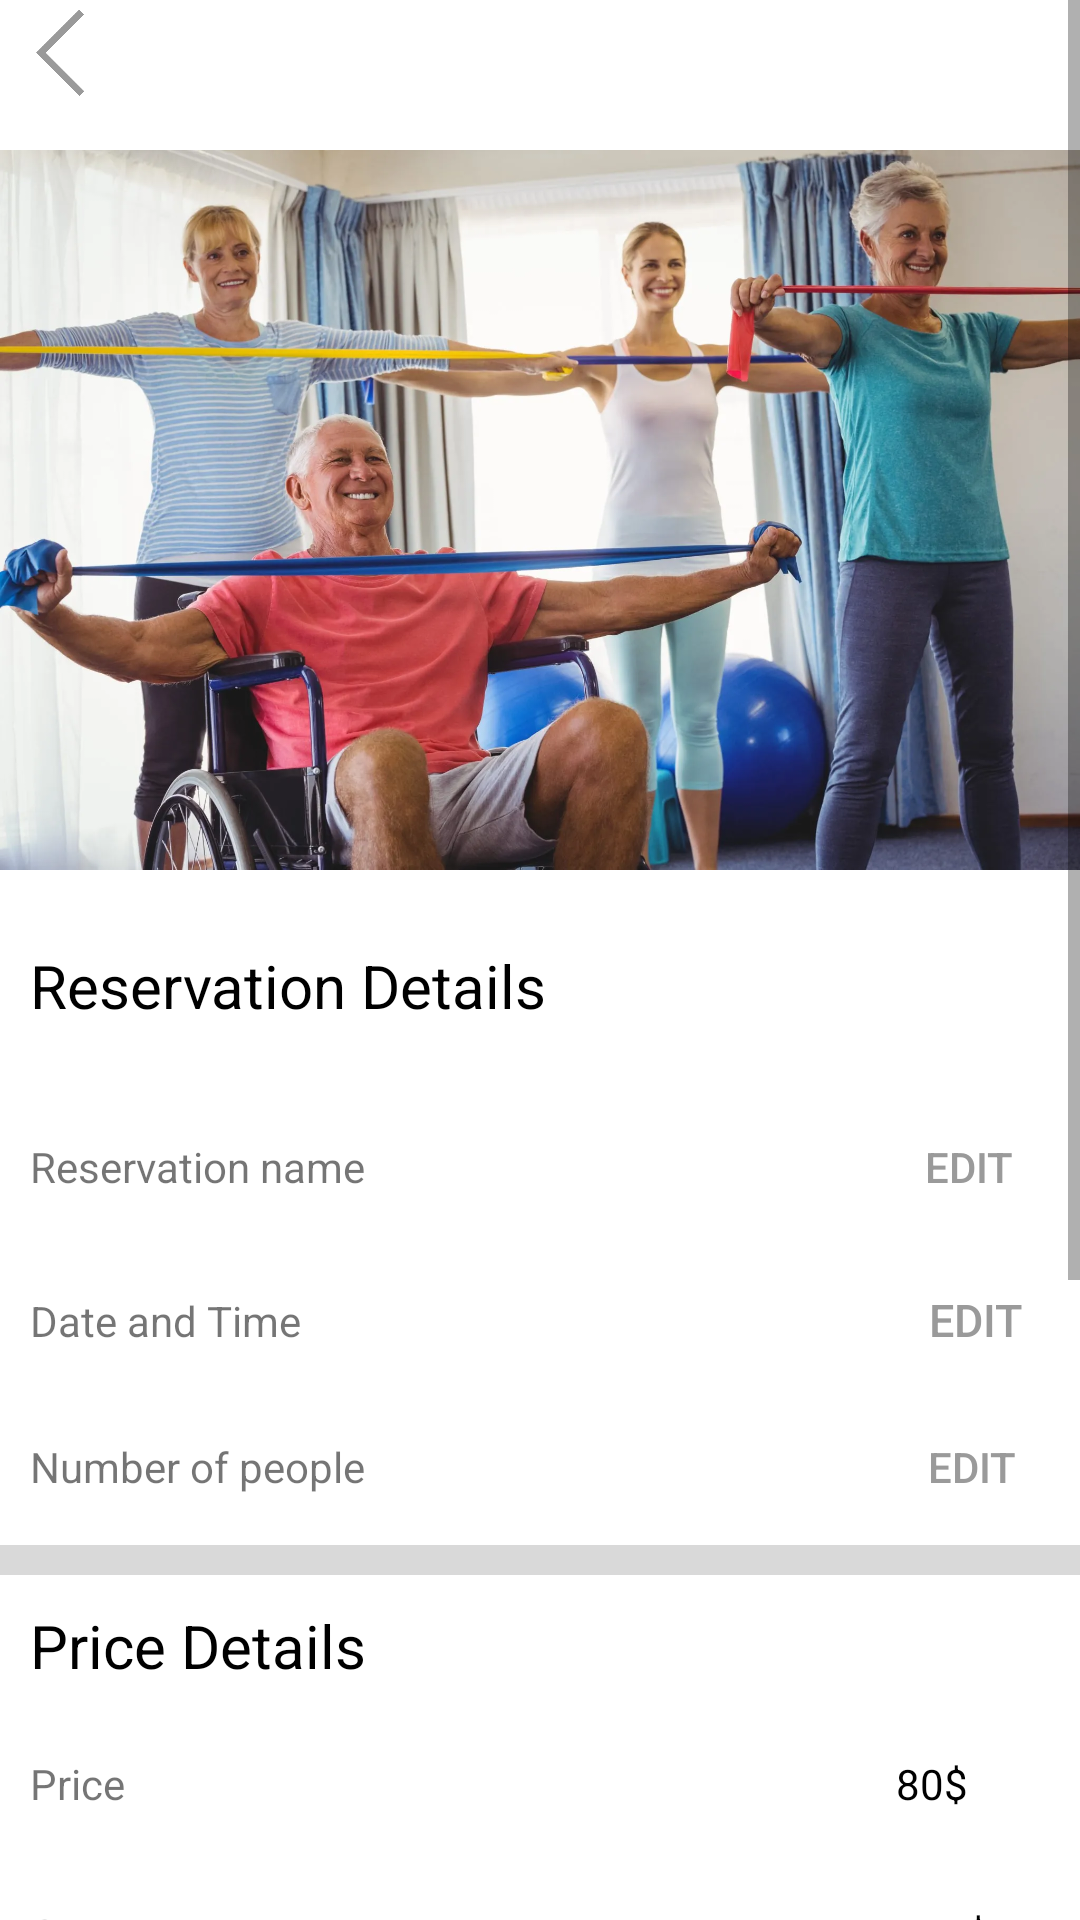

Layout XML and referenced resources for this Android screen:
<!-- AndroidManifest.xml: application theme Theme.Gdsc_lets -->
<!-- res/layout/activity_reserve2.xml -->
<?xml version="1.0" encoding="utf-8"?>
<androidx.constraintlayout.widget.ConstraintLayout xmlns:android="http://schemas.android.com/apk/res/android"
    xmlns:app="http://schemas.android.com/apk/res-auto"
    xmlns:tools="http://schemas.android.com/tools"
    android:layout_width="match_parent"
    android:layout_height="match_parent"
    tools:context=".Reserve2Activity">

    <ScrollView
        android:layout_width="match_parent"
        android:layout_height="match_parent"
        app:layout_constraintBottom_toBottomOf="parent"
        app:layout_constraintEnd_toEndOf="parent"
        app:layout_constraintStart_toStartOf="parent"
        app:layout_constraintTop_toTopOf="parent">

        <LinearLayout
            android:layout_width="match_parent"
            android:layout_height="wrap_content"
            android:orientation="vertical" >

            <ImageButton
                android:id="@+id/imageButton"
                android:layout_width="40dp"
                android:layout_height="35dp"
                android:adjustViewBounds="true"
                android:background="#00FFFFFF"
                android:scaleType="fitCenter"
                app:srcCompat="@drawable/prebutton"
                tools:ignore="MissingConstraints" />

            <ImageView
                android:id="@+id/imageView2"
                android:layout_width="match_parent"
                android:layout_height="270dp"
                app:srcCompat="@drawable/kakaotalk_20230114_194938526_17" />

            <TextView
                android:id="@+id/textView10"
                android:layout_width="match_parent"
                android:layout_height="50dp"
                android:layout_marginTop="10dp"
                android:textColor="@color/black"
                android:layout_marginLeft="10dp"
                android:textSize="20dp"
                android:text="Reservation Details" />

            <LinearLayout
                android:layout_width="match_parent"
                android:layout_height="50dp"
                android:orientation="horizontal">

                <TextView
                    android:id="@+id/textView18"
                    android:layout_marginLeft="10dp"
                    android:layout_width="wrap_content"
                    android:layout_height="wrap_content"
                    android:layout_weight="1"
                    android:text="Reservation name" />

                <Button
                    android:id="@+id/button16"
                    android:layout_height="wrap_content"
                    android:layout_weight="1"
                    android:layout_width="30dp"
                    android:backgroundTint="@color/white"
                    android:background="#00FF0000"
                    android:textColor="#9A9A9A"
                    android:layout_marginLeft="150dp"
                    android:layout_marginRight="10dp"
                    android:text="Edit" />
            </LinearLayout>

            <LinearLayout
                android:layout_width="match_parent"
                android:layout_height="50dp"
                android:orientation="horizontal">

                <TextView
                    android:id="@+id/textView19"
                    android:layout_marginLeft="10dp"
                    android:layout_width="wrap_content"
                    android:layout_height="wrap_content"
                    android:layout_weight="1"
                    android:text="Date and Time" />

                <Button
                    android:id="@+id/button17"
                    android:layout_width="30dp"
                    android:textSize="15dp"
                    android:backgroundTint="@color/white"
                    android:textColor="#9A9A9A"
                    android:layout_marginLeft="180dp"
                    android:layout_marginRight="10dp"
                    android:layout_height="match_parent"
                    android:background="#00FF0000"
                    android:layout_weight="1"
                    android:text="Edit" />
            </LinearLayout>

            <LinearLayout
                android:layout_width="match_parent"
                android:layout_height="50dp"
                android:orientation="horizontal">

                <TextView
                    android:id="@+id/textView20"
                    android:layout_marginLeft="10dp"
                    android:layout_width="wrap_content"
                    android:layout_height="wrap_content"
                    android:layout_weight="1"
                    android:text="Number of people" />

                <Button
                    android:id="@+id/button18"
                    android:layout_height="wrap_content"
                    android:layout_weight="1"
                    android:layout_width="30dp"
                    android:backgroundTint="@color/white"
                    android:background="#00FF0000"
                    android:textColor="#9A9A9A"
                    android:layout_marginLeft="155dp"
                    android:layout_marginRight="10dp"
                    android:text="Edit" />
            </LinearLayout>

            <com.google.android.material.appbar.MaterialToolbar
                android:id="@+id/materialToolbar6"
                android:layout_width="match_parent"
                android:layout_height="10dp"
                android:background="#D9D9D9"
                android:minHeight="?attr/actionBarSize"
                android:theme="?attr/actionBarTheme" />

            <TextView
                android:id="@+id/textView21"
                android:layout_marginLeft="10dp"
                android:layout_marginTop="10dp"
                android:layout_width="match_parent"
                android:textColor="@color/black"
                android:layout_height="50dp"
                android:textSize="20dp"
                android:text="Price Details" />

            <LinearLayout
                android:layout_width="match_parent"
                android:layout_height="50dp"
                android:orientation="horizontal">

                <TextView
                    android:id="@+id/textView30"
                    android:layout_marginLeft="10dp"
                    android:layout_width="wrap_content"
                    android:layout_height="wrap_content"
                    android:layout_weight="1"
                    android:text="Price" />
                <TextView
                    android:id="@+id/textView34"
                    android:layout_marginLeft="220dp"
                    android:layout_width="wrap_content"
                    android:textColor="@color/black"
                    android:layout_height="wrap_content"
                    android:layout_weight="1"
                    android:text="80$" />

            </LinearLayout>

            <LinearLayout
                android:layout_width="match_parent"
                android:layout_height="50dp"
                android:orientation="horizontal">

                <TextView
                    android:id="@+id/textView31"
                    android:layout_marginLeft="10dp"
                    android:layout_width="wrap_content"
                    android:layout_height="wrap_content"
                    android:layout_weight="1"
                    android:text="Coupon" />
                <TextView
                    android:id="@+id/textView35"
                    android:layout_marginLeft="210dp"
                    android:layout_width="wrap_content"
                    android:layout_height="wrap_content"
                    android:textColor="@color/black"
                    android:layout_weight="1"
                    android:text="-5.5$" />

            </LinearLayout>

            <LinearLayout
                android:layout_width="match_parent"
                android:layout_height="50dp"
                android:orientation="horizontal">

                <TextView
                    android:id="@+id/textView32"
                    android:layout_marginLeft="10dp"
                    android:layout_width="wrap_content"
                    android:layout_height="wrap_content"
                    android:layout_weight="1"
                    android:text="Total" />
                <TextView
                    android:id="@+id/textView36"
                    android:layout_marginLeft="220dp"
                    android:layout_width="wrap_content"
                    android:layout_height="wrap_content"
                    android:textColor="@color/black"
                    android:layout_weight="1"
                    android:text="74.5$" />

            </LinearLayout>
            <com.google.android.material.appbar.MaterialToolbar
                android:id="@+id/materialToolbar7"
                android:layout_width="match_parent"
                android:layout_height="5dp"
                android:background="#D9D9D9"
                android:minHeight="?attr/actionBarSize"
                android:theme="?attr/actionBarTheme" />

            <TextView
                android:id="@+id/textView33"
                android:layout_marginLeft="10dp"
                android:layout_marginTop="10dp"
                android:layout_width="match_parent"
                android:textColor="@color/black"
                android:layout_height="50dp"
                android:textSize="20dp"
                android:text="Pay with" />

            <Button
                android:id="@+id/button22"
                android:layout_width="184dp"
                android:layout_height="40dp"
                android:layout_weight="1"
                android:background="#00FF0000"
                android:backgroundTint="@color/white"
                android:text="Credit card"
                android:textColor="#9A9A9A" />

            <Button
                android:id="@+id/button23"
                android:layout_width="184dp"
                android:layout_height="40dp"
                android:layout_weight="1"
                android:background="#00FF0000"
                android:backgroundTint="@color/white"
                android:text="Kakao pay"
                android:textColor="#9A9A9A" />
            <com.google.android.material.appbar.MaterialToolbar
                android:id="@+id/materialToolbar8"
                android:layout_width="match_parent"
                android:layout_height="80dp"
                android:background="#F5F5F5"
                android:minHeight="?attr/actionBarSize"
                android:theme="?attr/actionBarTheme"
                app:layout_constraintTop_toBottomOf="@+id/scrollView2">



                <Button
                    android:id="@+id/button24"
                    android:layout_width="100dp"
                    android:layout_height="wrap_content"
                    android:layout_marginLeft="260dp"
                    android:backgroundTint="#FF5C00"
                    android:text="Pay" />

            </com.google.android.material.appbar.MaterialToolbar>

        </LinearLayout>
    </ScrollView>
</androidx.constraintlayout.widget.ConstraintLayout>
<!-- resources referenced by this layout -->
<resources>
  <!-- drawable kakaotalk_20230114_194938526_17: webp bitmap (drawable, 152114 bytes) -->
  <!-- drawable prebutton: png bitmap (drawable, 25394 bytes) -->
  <style name="Theme.Gdsc_lets" parent="Theme.MaterialComponents.DayNight.DarkActionBar">
          
          <item name="windowNoTitle">true</item>
          <item name="colorPrimary">@color/purple_500</item>
          <item name="colorPrimaryVariant">@color/purple_700</item>
          <item name="colorOnPrimary">@color/white</item>
          
          <item name="colorSecondary">@color/teal_200</item>
          <item name="colorSecondaryVariant">@color/teal_700</item>
          <item name="colorOnSecondary">@color/black</item>
          
          <item name="android:statusBarColor">?attr/colorPrimaryVariant</item>
          
      </style>
  <!-- not gathered from this repository: default colours our renderer supplied (Android Studio template values) -->
  <color name="purple_500">#FF6200EE</color>
  <color name="purple_700">#FF3700B3</color>
  <color name="teal_200">#FF03DAC5</color>
  <color name="teal_700">#FF018786</color>
  <color name="black">#FF000000</color>
  <color name="white">#FFFFFFFF</color>
</resources>
